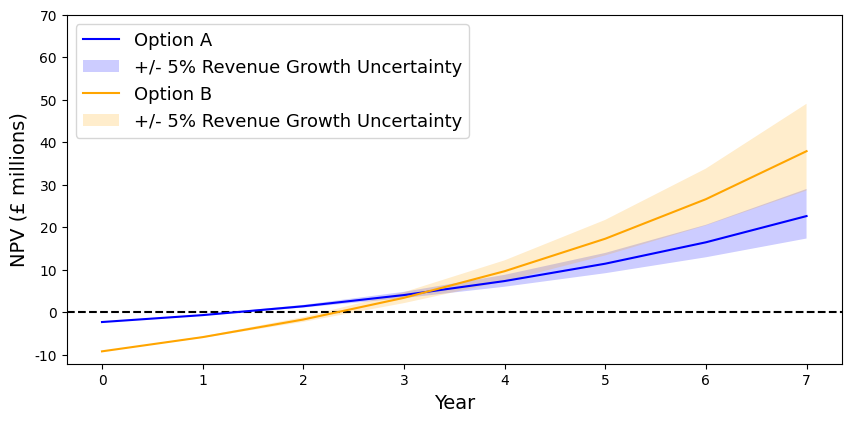

Recreate this plot in Python.
import numpy  as np
import matplotlib.pyplot as plt
import pandas as pd
import math
import random
import matplotlib as mpl
import statistics
from scipy.stats import norm
plt.style.use('default')
plt.rcParams["font.family"] = "Times New Roman"
from scipy.stats import norm

NPV_1_20 = [-2300000]
NPV_2_20 = [-2300000*4]

NPV_1_15 = [-2300000]
NPV_2_15 = [-2300000*4]

NPV_1_25 = [-2300000]
NPV_2_25 = [-2300000*4]

for n in [1, 2, 3, 4, 5, 6, 7]:
    NPV_1_20.append((4770000 * (1.2**n) * 0.4) - 660000)
    NPV_2_20.append((4770000 * (1.2**n) * 0.7) - 660000)
    
    NPV_1_15.append((4770000 * (1.15**n) * 0.4) - 660000)
    NPV_2_15.append((4770000 * (1.15**n) * 0.7) - 660000)
    
    NPV_1_25.append((4770000 * (1.25**n) * 0.4) - 660000)
    NPV_2_25.append((4770000 * (1.25**n) * 0.7) - 660000)
    
fig, axs = plt.subplots(1,1,figsize=(10, 10))
fs = 14
axs.axhline(0, color = "black", ls = "--")

Years = [0,1,2,3,4,5,6,7]
axs.plot(Years, np.cumsum(NPV_1_20), color = "blue", label = "Option A")
axs.fill_between(Years, np.cumsum(NPV_1_15), np.cumsum(NPV_1_25), color = "blue", ec = None, alpha = 0.2, label = "+/- 5% Revenue Growth Uncertainty")

axs.plot(Years, np.cumsum(NPV_2_20), color = "orange", label = "Option B")
axs.fill_between(Years, np.cumsum(NPV_2_15), np.cumsum(NPV_2_25), color = "orange", ec = None, alpha = 0.2, label = "+/- 5% Revenue Growth Uncertainty")

axs.legend(loc = "upper left", fontsize = 13)
axs.set_xlabel("Year", fontsize = 14)
axs.set_ylabel("NPV (£ millions)", fontsize = 14)
axs.set_box_aspect(0.45)
axs.set_yticks([-1e7, 0, 1e7, 2e7, 3e7, 4e7, 5e7, 6e7, 7e7])
axs.set_yticklabels([-10, 0, 10, 20, 30, 40, 50, 60, 70])